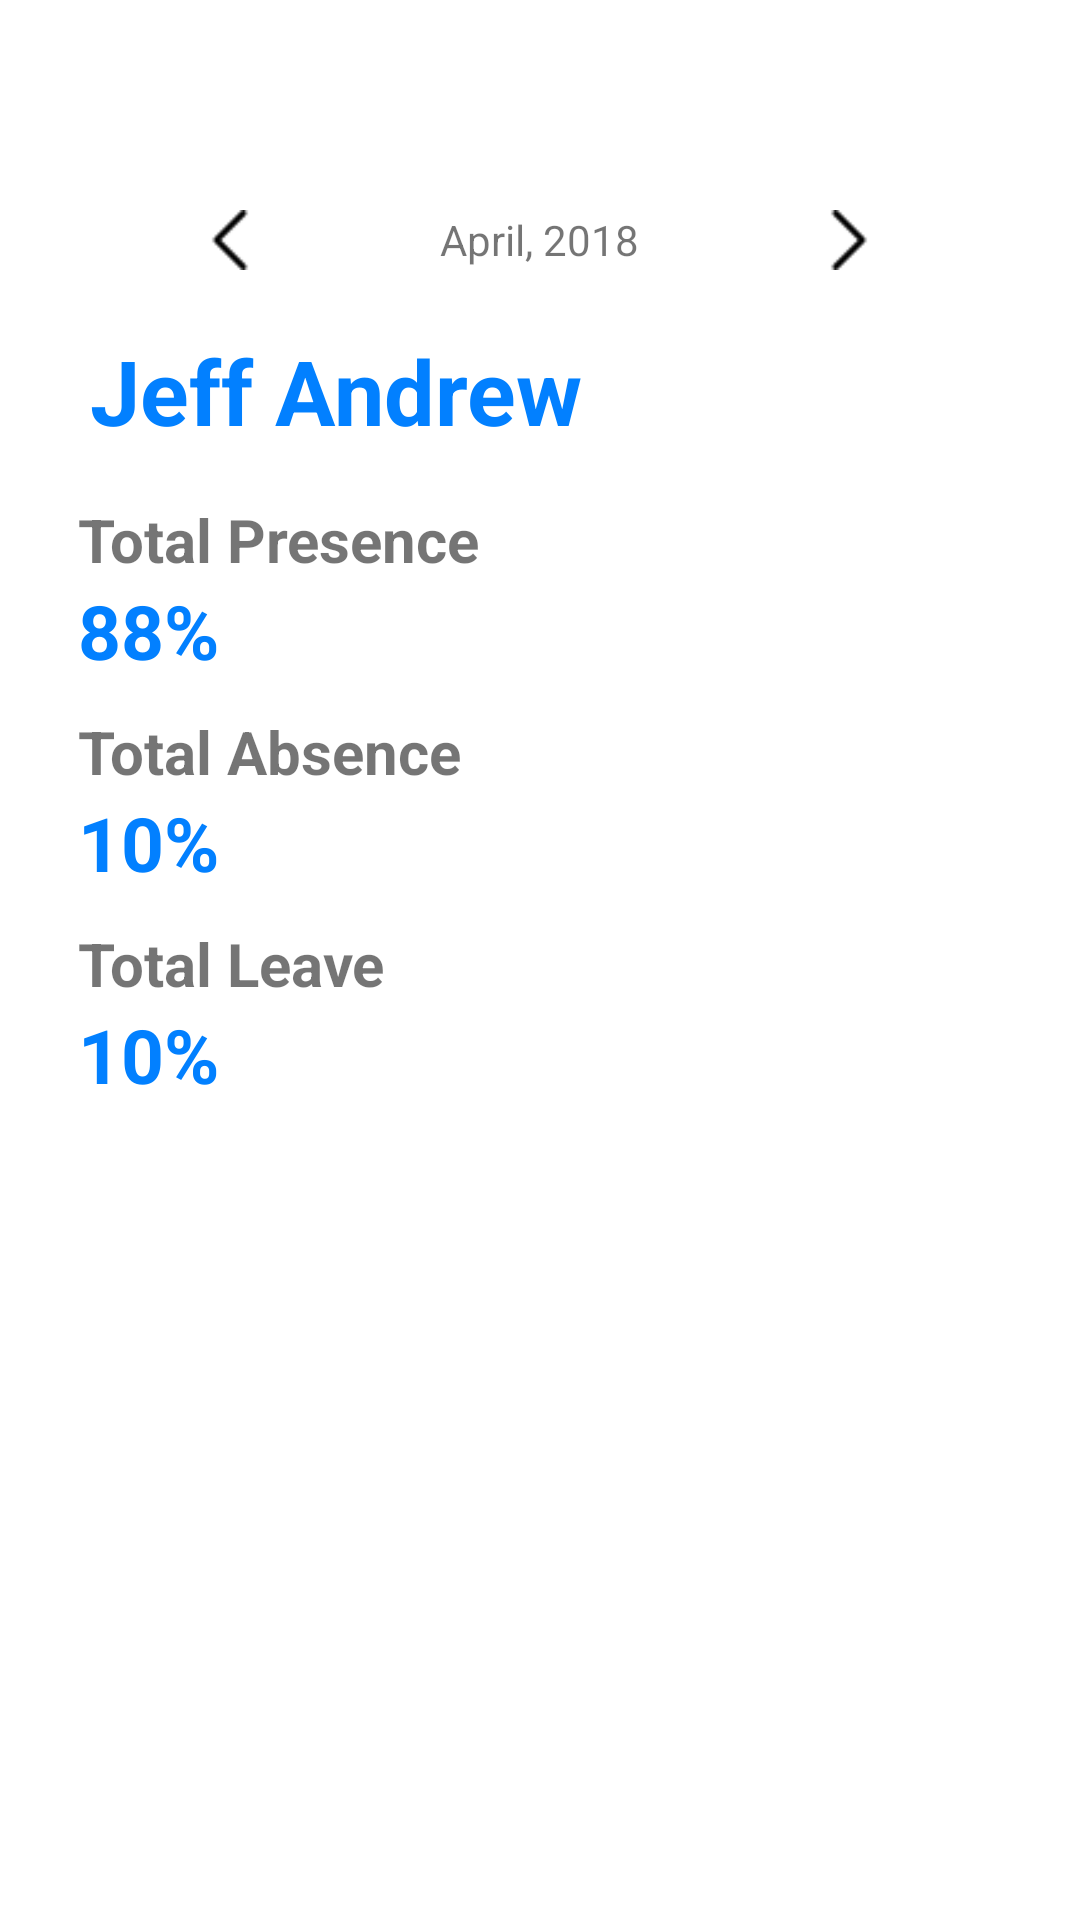

Layout XML and referenced resources for this Android screen:
<!-- AndroidManifest.xml: application theme AppTheme -->
<!-- res/layout/fragment_parent_profile.xml -->
<LinearLayout xmlns:android="http://schemas.android.com/apk/res/android"
    xmlns:tools="http://schemas.android.com/tools"
    android:layout_width="match_parent"
    android:layout_height="match_parent"
    android:orientation="vertical"
    android:background="#fff"
    tools:context="com.techease.rkonnect.ui.fragments.Parent.ParentProfile">

  
    <LinearLayout
        android:layout_width="wrap_content"
        android:layout_height="wrap_content"
        android:layout_gravity="center"
        android:layout_marginTop="70sp"
        android:gravity="center"
        android:orientation="horizontal">
        <Button
            android:layout_width="20sp"
            android:layout_height="20sp"
            android:layout_gravity="center"
            android:layout_marginLeft="5sp"
            android:layout_marginRight="30sp"
            android:background="@drawable/back"/>

        <TextView
            android:layout_width="wrap_content"
            android:layout_height="wrap_content"
            android:text="April, 2018"
            android:gravity="center"
            android:layout_marginLeft="30sp"
            android:layout_marginRight="30sp"
            android:layout_gravity="center"/>

        <Button
            android:layout_width="20sp"
            android:layout_height="20sp"
            android:layout_gravity="center"
            android:layout_marginLeft="30sp"
            android:layout_marginRight="5sp"
            android:background="@drawable/next"/>
    </LinearLayout>

    <TextView
        android:layout_width="wrap_content"
        android:layout_height="wrap_content"
        android:textColor="@color/colorPrimaryDark"
        android:text="Jeff Andrew"
        android:textSize="30sp"
        android:textStyle="bold"
        android:layout_marginLeft="30sp"
        android:layout_marginTop="20sp"/>
    <LinearLayout
        android:layout_width="match_parent"
        android:layout_height="wrap_content"
        android:orientation="vertical"
        android:layout_marginTop="0sp"
        android:padding="16sp">
        <TextView
            android:layout_width="wrap_content"
            android:layout_height="wrap_content"
            android:textSize="20sp"
            android:textStyle="bold"
            android:layout_marginLeft="10sp"
            android:text="Total Presence"/>
        <TextView
            android:layout_width="wrap_content"
            android:layout_height="wrap_content"
            android:textSize="25sp"
            android:text="88%"
            android:textColor="@color/colorPrimaryDark"
            android:layout_marginLeft="10sp"
            android:textStyle="bold"/>
        <TextView
            android:layout_width="wrap_content"
            android:layout_height="wrap_content"
            android:textSize="20sp"
            android:textStyle="bold"
            android:layout_marginTop="10sp"
            android:layout_marginLeft="10sp"
            android:text="Total Absence"/>
        <TextView
            android:layout_width="wrap_content"
            android:layout_height="wrap_content"
            android:textSize="25sp"
            android:text="10%"
            android:layout_marginLeft="10sp"
            android:textColor="@color/colorPrimaryDark"
            android:textStyle="bold"/>

        <TextView
            android:layout_width="wrap_content"
            android:layout_height="wrap_content"
            android:textSize="20sp"
            android:textStyle="bold"
            android:layout_marginTop="10sp"
            android:layout_marginLeft="10sp"
            android:text="Total Leave"/>
        <TextView
            android:layout_width="wrap_content"
            android:layout_height="wrap_content"
            android:textSize="25sp"
            android:text="10%"
            android:layout_marginLeft="10sp"
            android:textColor="@color/colorPrimaryDark"
            android:textStyle="bold"/>
    </LinearLayout>
</LinearLayout>
<!-- resources referenced by this layout -->
<resources>
  <color name="colorPrimaryDark">#0280FF</color>
  <!-- drawable back: png bitmap (drawable, 411 bytes) -->
  <!-- drawable next: png bitmap (drawable, 403 bytes) -->
  <style name="AppTheme" parent="Theme.AppCompat.Light.DarkActionBar">
          
          <item name="colorPrimary">@color/colorPrimary</item>
          <item name="colorPrimaryDark">@color/colorPrimaryDark</item>
          <item name="colorAccent">@color/colorAccent</item>
      </style>
  <color name="colorPrimary">#0280FF</color>
  <color name="colorAccent">#0280FF</color>
</resources>
